Dataset: aug_ds (GitHub, JaymarRCezar/Addressing-Class-Imbalance-in-Eye-Disease-Classification-A-Transfer-Learning-based-Approach). Classes: cataract, diabetic retinopathy, glaucoma.

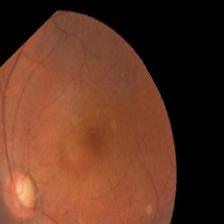
Label: glaucoma

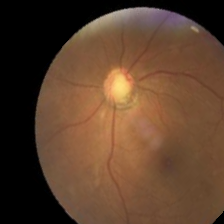
Label: glaucoma

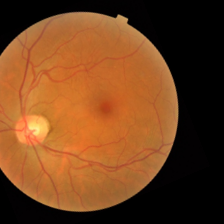
Label: diabetic retinopathy

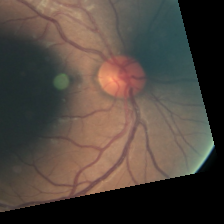
Label: diabetic retinopathy

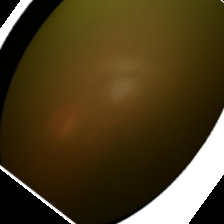
Label: cataract

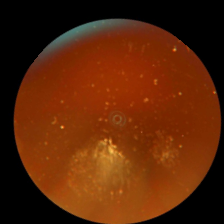
Label: cataract
